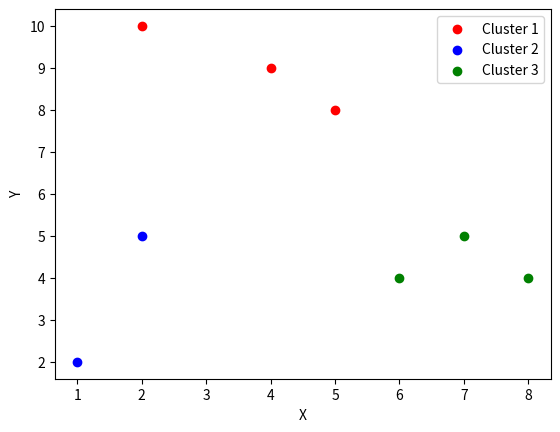

Write Python code to recreate this figure.
#EXPERIMENT 7 - K Means
import matplotlib.pyplot as plt
def main():
    data = [[2, 10], [2, 5], [8, 4], [5, 8], [7, 5], [6, 4], [1, 2], [4, 9]]  # 2D data
    k = 3  # Number of clusters
    centroids = [data[i] for i in range(k)]  # Initialize centroids with the first k data points
    flag = True
    n = 0  # no. of iterations
    while flag:
        n += 1
        clusters = [[] for _ in range(k)]
        for point in data:
            distances = [((point[0] - c[0])**2 + (point[1] - c[1])**2) ** 0.5 for c in centroids]
            cluster_assignment = distances.index(min(distances))
            clusters[cluster_assignment].append(point)
        new_centroids = [(
            sum(point[0] for point in cluster) / max(1, len(cluster)),
            sum(point[1] for point in cluster) / max(1, len(cluster))
        ) for cluster in clusters]
        if new_centroids == centroids:
            flag = False
        else:
            centroids = new_centroids
    print("\nFinal clusters:")
    for i, cluster in enumerate(clusters):
        print(f"Cluster {i + 1}:")
        for point in cluster:
            print(point)
    # Plot the clusters
    colors = ['r', 'b', 'g', 'c', 'm', 'y']
    for i, cluster in enumerate(clusters):
        x_values = [point[0] for point in cluster]
        y_values = [point[1] for point in cluster]
        plt.scatter(x_values, y_values, c=colors[i], label=f'Cluster {i + 1}')
    plt.xlabel('X')
    plt.ylabel('Y')
    plt.legend()
    plt.show()
if __name__ == "__main__":
    main()
